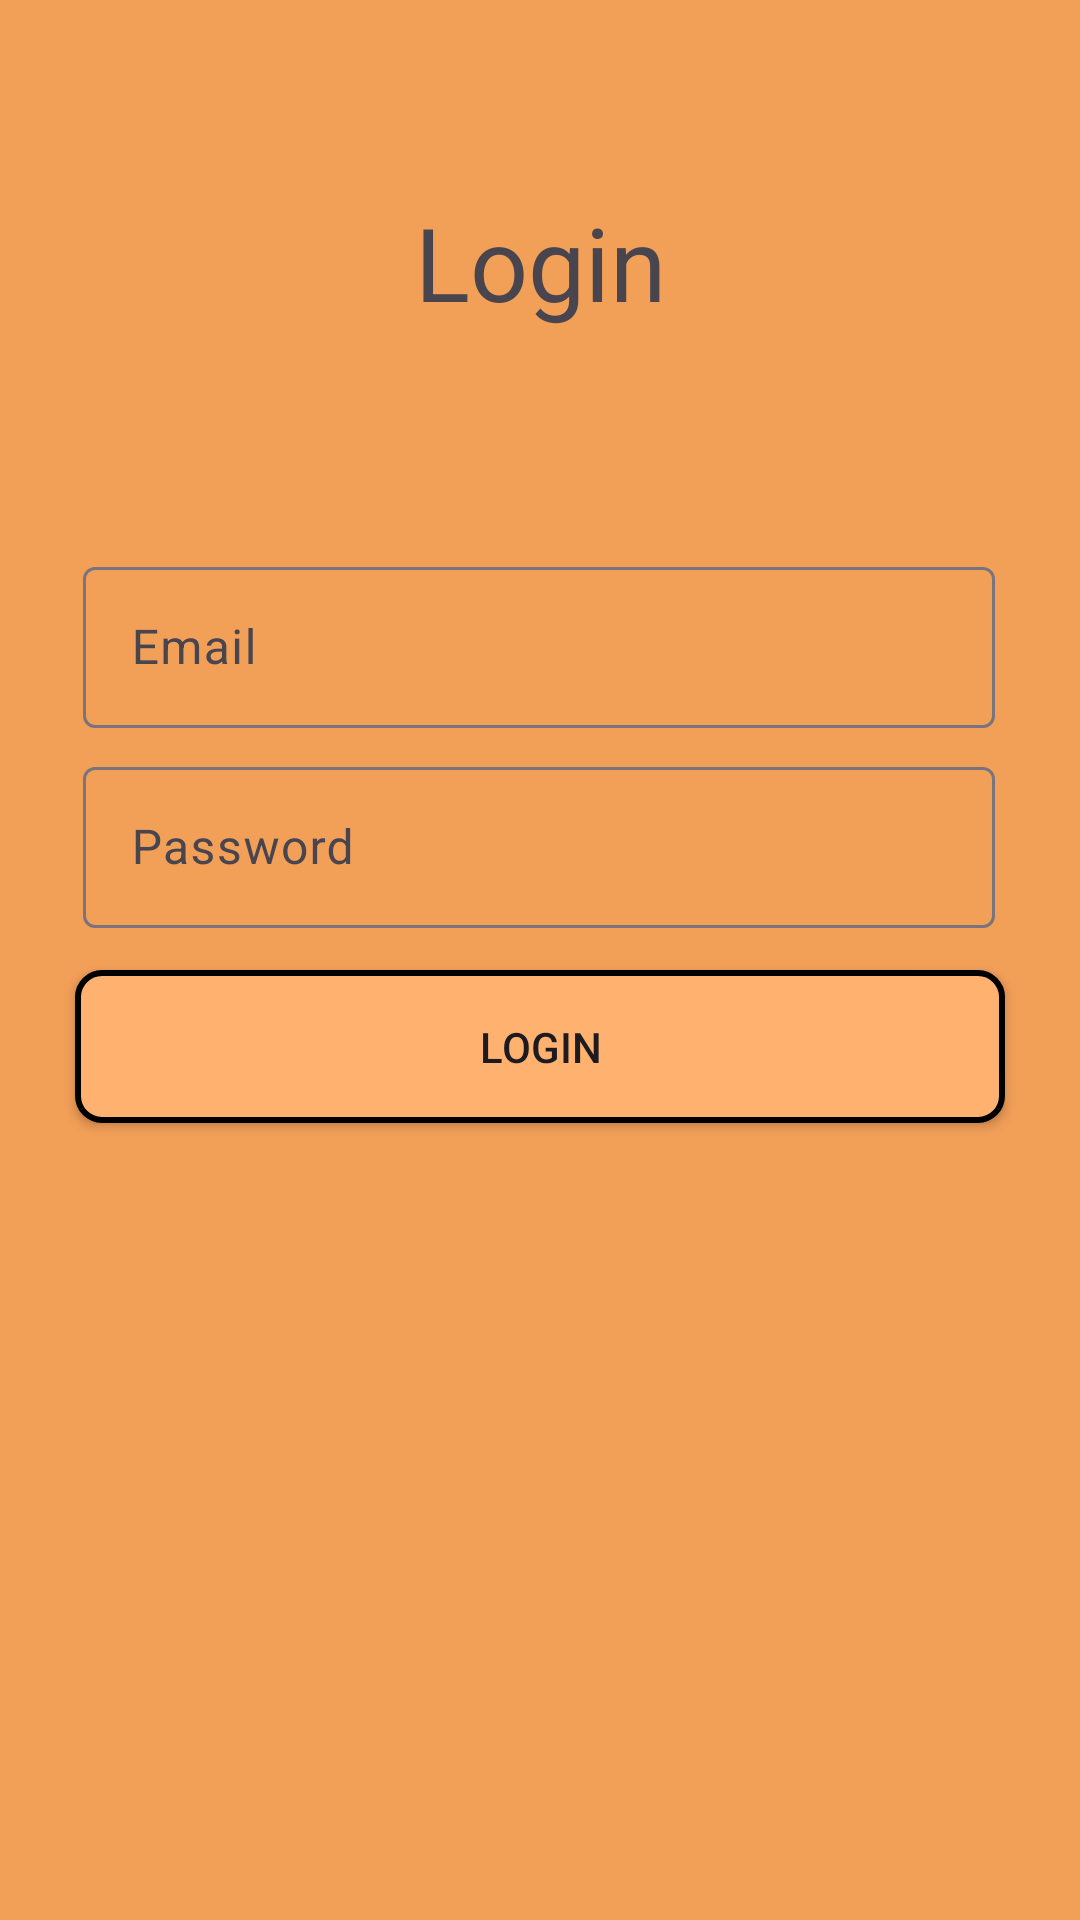

The Android layout XML behind this screen, and the referenced resources:
<!-- AndroidManifest.xml: application theme Theme.SeatWork -->
<!-- res/layout/activity_login.xml -->
<?xml version="1.0" encoding="utf-8"?>
<androidx.constraintlayout.widget.ConstraintLayout xmlns:android="http://schemas.android.com/apk/res/android"
    xmlns:app="http://schemas.android.com/apk/res-auto"
    xmlns:tools="http://schemas.android.com/tools"
    android:id="@+id/main"
    android:layout_width="match_parent"
    android:background="#F29F58"
    android:layout_height="match_parent"
    tools:context=".LoginPage">

    <TextView
        android:id="@+id/textView"
        android:layout_width="wrap_content"
        android:layout_height="wrap_content"
        android:text="Login"
        android:textSize="34sp"
        app:layout_constraintBottom_toBottomOf="parent"
        app:layout_constraintEnd_toEndOf="parent"
        app:layout_constraintStart_toStartOf="parent"
        app:layout_constraintTop_toTopOf="parent"
        app:layout_constraintVertical_bias="0.109" />

    <com.google.android.material.textfield.TextInputLayout
        android:id="@+id/TextInputLayout_1"
        android:layout_width="304dp"
        android:layout_height="59dp"
        app:layout_constraintBottom_toBottomOf="parent"
        app:layout_constraintEnd_toEndOf="parent"
        app:layout_constraintHorizontal_bias="0.495"
        app:layout_constraintStart_toStartOf="parent"
        app:layout_constraintTop_toTopOf="parent"
        app:layout_constraintVertical_bias="0.316">

        <com.google.android.material.textfield.TextInputEditText
            android:id="@+id/email_input"
            android:layout_width="match_parent"
            android:layout_height="wrap_content"
            android:hint="Email" />
    </com.google.android.material.textfield.TextInputLayout>


    <com.google.android.material.textfield.TextInputLayout
        android:id="@+id/TextInputLayout_2"
        android:layout_width="304dp"
        android:layout_height="59dp"
        app:layout_constraintBottom_toBottomOf="parent"
        app:layout_constraintEnd_toEndOf="parent"
        app:layout_constraintHorizontal_bias="0.495"
        app:layout_constraintStart_toStartOf="parent"
        app:layout_constraintTop_toTopOf="parent"
        app:layout_constraintVertical_bias="0.431">
        <com.google.android.material.textfield.TextInputEditText
            android:id="@+id/password_input"
            android:layout_width="match_parent"
            android:layout_height="wrap_content"
            android:hint="Password" />
    </com.google.android.material.textfield.TextInputLayout>

    <androidx.appcompat.widget.AppCompatButton
        android:id="@+id/LoginButton"
        android:layout_width="310dp"
        android:layout_height="51dp"
        android:background="@drawable/custom_button"
        android:text="Login"
        app:layout_constraintBottom_toBottomOf="parent"
        app:layout_constraintEnd_toEndOf="parent"
        app:layout_constraintStart_toStartOf="parent"
        app:layout_constraintTop_toTopOf="parent"
        app:layout_constraintVertical_bias="0.549" />


</androidx.constraintlayout.widget.ConstraintLayout>
<!-- resources referenced by this layout -->
<resources>
  <!-- drawable custom_button (drawable) -->
  <?xml version="1.0" encoding="utf-8"?>
  <shape xmlns:android="http://schemas.android.com/apk/res/android">
      <stroke android:color="@color/black" android:width="2dp"/>
      <corners android:radius="8dp"/>
      <solid android:color="#FFB26F" />
  </shape>
  <style name="Theme.SeatWork" parent="Base.Theme.SeatWork" />
  <style name="Base.Theme.SeatWork" parent="Theme.Material3.DayNight.NoActionBar">
          
          
      </style>
  <!-- not gathered from this repository: default colours our renderer supplied (Android Studio template values) -->
  <color name="black">#FF000000</color>
</resources>
